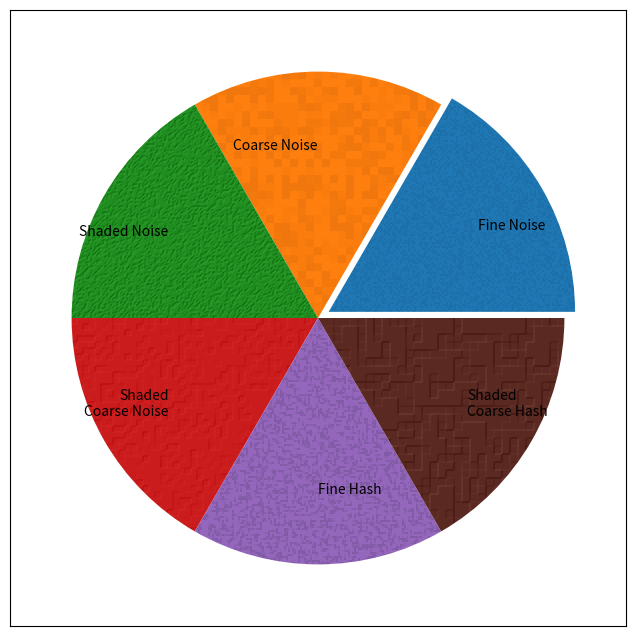

Write the Python code that produced this figure.
#!/usr/bin/env python3
# -*- coding: utf-8 -*-
"""
Texture Module
**************

Module to add simple textures to matplotlib charts

Based on the `Matplotlib agg_filter Demo
<https://matplotlib.org/gallery/misc/demo_agg_filter.html>`_

Usage
-----

Create a Texture object with the desired style and options, then supply
this object to the ``agg_filter`` keyword in matplotlib methods. Running
``Texture``, or ``texture_pie`` will create a sample chart with representative
textues.::

    import Texture
    import matplotlib.pyplot as plt

    filt = Texture('noise')
    fig = plt.figure()
    ax = fig.add_subplot(111)
    ax.fill_between([0,1], [1,1], agg_filter=filt)
    plt.show()

Routines
--------

    * texture_pie(ax) - Demonstrate example textures
    * test(style) - test a style without drawing (for debugging)

Requires
--------
    * Python 3.6 (tested on Anaconda 3.6.1)
    * Matplotlib 2.2.2

"""

import matplotlib.pyplot as plt
import numpy as np
import numpy.random as rnd
from matplotlib.colors import LightSource

class Texture(object):
    "simple texture filter"

    def __init__(self, style='noise', **kwargs):
        self.style = style
        self.block = kwargs.get('block', 1)
        self.light = kwargs.get('light', False)
        if self.light:
            prob = kwargs.get('prob', .15)
            dark = kwargs.get('dark', .15)
            self.fraction = kwargs.get('fraction', 0.2)
            self.vert = kwargs.get('vert_exag', 2.)
            self.blend = kwargs.get('blend_mode', 'soft')
            self.fraction = kwargs.get('fraction', .5)
            self.light_source = LightSource()
        else:
            prob = kwargs.get('prob', .2)
            dark = kwargs.get('dark', .02)
        if style == 'hash':
            # hash spreads out points somewhat evenly, but random within
            # spaces. Up to 2 points are chosen per space.
            # Set up arrays and their probabilities
            if not self.light: dark = kwargs.get('dark', .04)
            self.dark = dark
            self.space = kwargs.get('space', 4)
            self.frac = kwargs.get('frac', .8)  # fraction of spaces to fill
            self.clip = (1. - dark)**3  # clip limit (max darkness)
            # make list of directions and pairs of directions.
            # Directions are tuples of (dtn, axis) for np.roll
            dtns = [(-1, 0), (-1, 1), (1, 0), (1, 1)]  # directions
            self.pairs = []  # list of pairs of directions
            for i in range(3):
                for j in range(i+1,4):
                    self.pairs.append([dtns[i], dtns[j]])
        else:
            self.choice = list(1. - np.array([1,2,3]) * dark) + [1.]
            self.p = 3 * [prob] + [1. - 3 * prob]
        self.kwargs = kwargs

    def __call__(self, im, dpi=100):
        if self.style == 'noise': return self._noise(im), 0, 0
        if self.style == 'hash': return self._hash(im), 0, 0
        if self.style == 'hash2': return self._hash2(im), 0, 0
        if self.style == 'hash3': return self._hash3(im), 0, 0
        return im, 0, 0  # Do nothing if style not found

    def _expand(self, small, large):
        """Expand small 2D array into large 2D array. Clipping not supported.
            small : 2D np.array
            large : 2D np.array must be n-times larger than small
            Note: Make sure to only supply 2D arrays, not 3D, ie
            self._expand(small, large[:, :, 0]) if necessary.
        """
        n = self.block
        if n == 1:
            large[...] = small
            return
        nx, ny = large.shape
        dx = nx % n
        dy = ny % n
        for a in range(n):
            for b in range(n):
                large[a:nx-dx:n, b:ny-dy:n] = small

    def _combine(self, rgb, clip):  # return new array with rgb and clip
        nx, ny = clip.shape
        tgt = np.empty((nx, ny, 4))
        tgt[..., :3] = rgb
        tgt[..., 3] = clip
        return tgt

    def _light(self, rgb, elevation):
        """Shade the supplied rgb array with the 2D elevation array.
            Note: elevation must be 2D, ie use noise[:, :, 0] if necessary.
        """
        rgb2 = self.light_source.shade_rgb(rgb, elevation,
                                           blend_mode=self.blend,
                                           fraction=self.fraction,
                                           vert_exag=self.vert)
        return rgb2

    def _noise(self, im):
        n = self.block
        rgb = im[...,:3]  # (nx, ny, 3)
        clip = im[...,3]   # (nx, ny)
        nx, ny = clip.shape
        shape = (nx//n + 1, ny//n + 1)  # expand shape slightly
        small = rnd.choice(self.choice, shape, p=self.p)  # (nx, ny)
        large = np.ones((shape[0]*n, shape[1]*n))
        self._expand(small, large)
        noise = np.ones((nx, ny, 1))  # (nx, ny, 1)
        noise[..., 0] = large[:nx, :ny]
        if self.light:
            rgb = self._light(rgb, noise[..., 0])
        else:
            rgb *= noise  # (nx, ny, 3) = (nx, ny, 3) * (nx, ny, 1)
        return self._combine(rgb, clip)


    def _hash(self, im):
        # Speed up _hash2
        n = self.block
        space = self.space
        rgb = im[...,:3]  # (nx, ny, 3)
        clip = im[...,3]   # (nx, ny)
        nx, ny = clip.shape
        # Expand image size so it takes multiples of block and space.
        # The buffers will be clipped later to fit into supplied size
        shape = ((nx+n)//n, (ny+n)//n)
        shape = ((shape[0]+(n+2)*space)//space * space,
                 (shape[1]+(n+2)*space)//space * space)
        # calculate number of points to be plotted.
        px = shape[0]//space
        py = shape[1]//space
        plen = px * py
        p = np.arange(plen)
        ix = []
        iy = []
        for i in range(2): # Do this for each set of points
            # make the indices for the point array, spread out by space
            # if space==4, then ix goes up 0, 0, 0,... 0, 4, 4,...
            # and y goes up 0, 4, 8,..., 0, 4, 8,...
            ix.append((p//py) * space)
            iy.append((p % px) * space)
            # now put them randomly in the spaces
            ix[i] += rnd.randint(0, space, plen)
            iy[i] += rnd.randint(0, space, plen)
        # a[ix, iy] will be the locations of random but evenly spread points.
        # Next step is to randomly choose these points to be given one of
        # the 4 possible directions. p is already an index into the points,
        # so just scramble it up and divide into 4 groups. Choosing fewer
        # points will create blank spots.
        # But I want 2 points per space, and I don't want to repeat the
        # directions used. This makes 6 possible pairs of directions, so
        # create 2 sets of points and divide them into 6 groups by reshaping
        # the vectors into (n//6, 6) arrays.
        r = []  # This will hold arrays of randomized indices
        slen = int((plen * self.frac)//6)  # length of subsets
        rlen = slen * 6  # total length of randomize indices
        for i in range(2):
            temp = rnd.choice(p, plen, replace=False)
            temp = temp[:rlen]  # truncate to needed size
            r.append(temp.reshape((slen, 6)))
        # Now stamp the points onto a buffer
        buffer = np.ones(shape)
        for i in range(6):
            for j in range(2):
                sub = np.ones(shape)
                dtn, axis = self.pairs[i][j]
                x = ix[j][r[j][:,i]]
                y = iy[j][r[j][:,i]]
                sub[x, y] = 1. - self.dark
                buffer *= sub
                s2 = sub * sub
                buffer *= np.roll(s2, dtn, axis)
                buffer *= np.roll(s2 * sub, 2 * dtn, axis)

        np.clip(buffer, self.clip, 1, buffer)
        large = np.ones((shape[0]*n, shape[1]*n))
        self._expand(buffer, large)
        noise = np.ones((nx, ny, 1))
        noise[..., 0] = large[:nx, :ny]
        if self.light:
            rgb = self._light(rgb, noise[..., 0])
        else:
            rgb *= noise  # (nx, ny, 3) = (nx, ny, 3) * (nx, ny, 1)
        return self._combine(rgb, clip)

def test(style, **kwargs):
    global filt
    filt = Texture(style=style, **kwargs)
    im = np.ones((20,20,4))
    res, a, b = filt.__call__(im)


def texture_pie(ax):
    tf = []
    tf.append(Texture(style='noise', block=2))
    tf.append(Texture(style='noise', block=8))
    tf.append(Texture(style='noise', light=True, block=2))
    tf.append(Texture(style='noise', light=True, block=6))
    tf.append(Texture(style='hash', light=False, block=2, frac=.9, space=3))
    tf.append(Texture(style='hash', light=True, block=8, frac=.9, space=3))
    labels = []
    labels.append('Fine Noise')
    labels.append('Coarse Noise')
    labels.append('Shaded Noise')
    labels.append('Shaded\nCoarse Noise')
    labels.append('Fine Hash')
    labels.append('Shaded\nCoarse Hash')

    fracs = len(tf) * [10]
    explode = tuple([0.05] + (len(tf) - 1) * [0])
    pies = ax.pie(fracs, explode=explode, labels=labels, labeldistance=0.7)

    for pie, texture_filter in zip(pies[0], tf):
        pie.set_agg_filter(texture_filter)
        pie.set_rasterized(True)  # to support mixed-mode renderers
        pie.set(ec="none", lw=2)


if __name__=='__main__':
#    test('hash3')
    fig = plt.figure(figsize=(8,8))
    fig.clear()
    plt.subplots_adjust(left=0.05, right=0.95)

    ax = fig.add_subplot(111)
    ax.set_aspect(1)
    texture_pie(ax)
    ax.set_frame_on(True)

    plt.show()